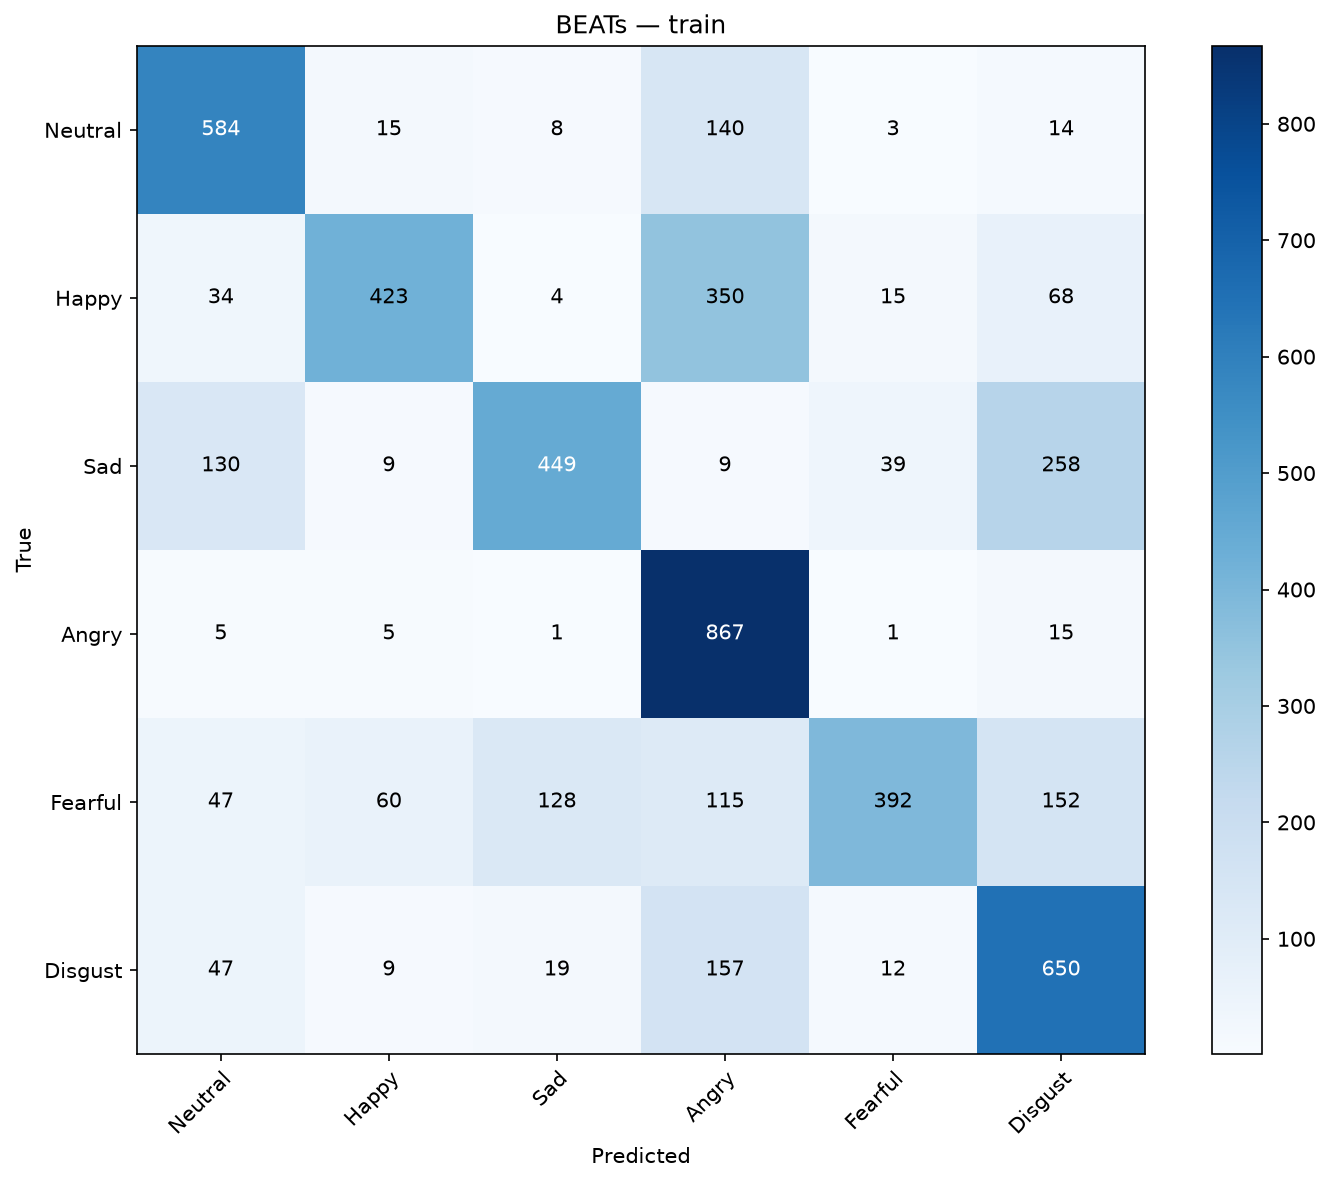

The data file committed next to this chart (first rows):
, Neutral, Happy, Sad, Angry, Fearful, Disgust
Neutral, 584, 15, 8, 140, 3, 14
Happy, 34, 423, 4, 350, 15, 68
Sad, 130, 9, 449, 9, 39, 258
Angry, 5, 5, 1, 867, 1, 15
Fearful, 47, 60, 128, 115, 392, 152
Disgust, 47, 9, 19, 157, 12, 650
